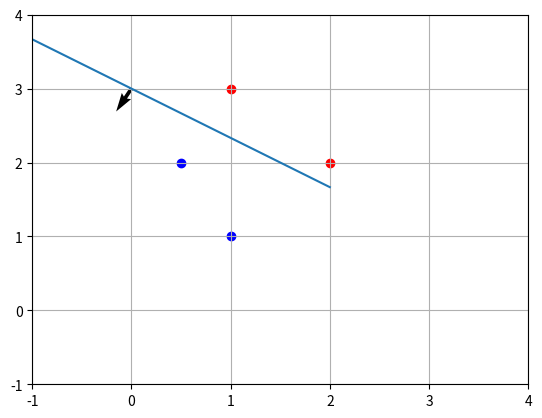

Recreate this plot in Python.
import matplotlib.pyplot as plt
import numpy as np

def clases(x, y):
    class_1 = []
    class_2 = []
    for i in range(len(y)):
        if y[i] < 0:
           class_2.append(x[i])
        else:
            class_1.append(x[i])
    return class_1, class_2

def perceptron(x_set, y_set ):
    print ("Procesando perceptron....")
    use_bias = True
    pesos = np.array([0.0, 0.0])
    bias = 0.0
    n_epochs = 1000
    error = True
    iteraciones = 1
    secuencia = [[0.0,0.0]]
    cant_errores = 0
    while error or n_epochs < 1000:
        print ("Epoca ",iteraciones)
        iteraciones = iteraciones + 1
        error = False
        for j in range(len(x_set)):
            pe = (x_set[j][0]*pesos[0]+x_set[j][1]*pesos[1])
            if use_bias:
                pe = pe+bias
            if pe*y_set[j] <= 0:
                pesos[0] = pesos[0] + (y_set[j]*x_set[j][0])
                pesos[1] = pesos[1] + (y_set[j]*x_set[j][1])
                if use_bias:
                    bias = bias + y_set[j]
                cant_errores = cant_errores + 1
                error = True
                secuencia.append([pesos[0], pesos[1]])
    print ("Resultado final: ",pesos)    
    if use_bias:
        print("Bias final: ", bias)

    clase_1, clase_2 = clases(x_set, y_set)            
    x, y = zip(*clase_1) #Unzip the x y values
    plt.scatter(x,y, color='blue')

    x, y = zip(*clase_2)
    plt.scatter(x,y, color='red')

    x_line = range(-2, 3)
    y_db = -(pesos[0]/pesos[1]) * x_line - bias/pesos[1] # W1*X1 + W2*X2 + b = 0 -> X2=-(W1*X1 + b)/W2 =   -> Y=-(W1*X1)/W2 - b/W2
    print(y_db)
    plt.xlim(-1,4)
    plt.ylim(-1,4)

    x_inicial = 0
    y_inicial = - (bias/pesos[1])

    plt.grid()
    plt.plot(x_line, y_db)
    plt.quiver(x_inicial, y_inicial, pesos[0], pesos[1])
    plt.show()

x_set = np.array([[2,2],[1, 1],[0.5,2],[1,3]])
y_set = np.array([-1,1,1,-1]) 
perceptron(x_set, y_set)